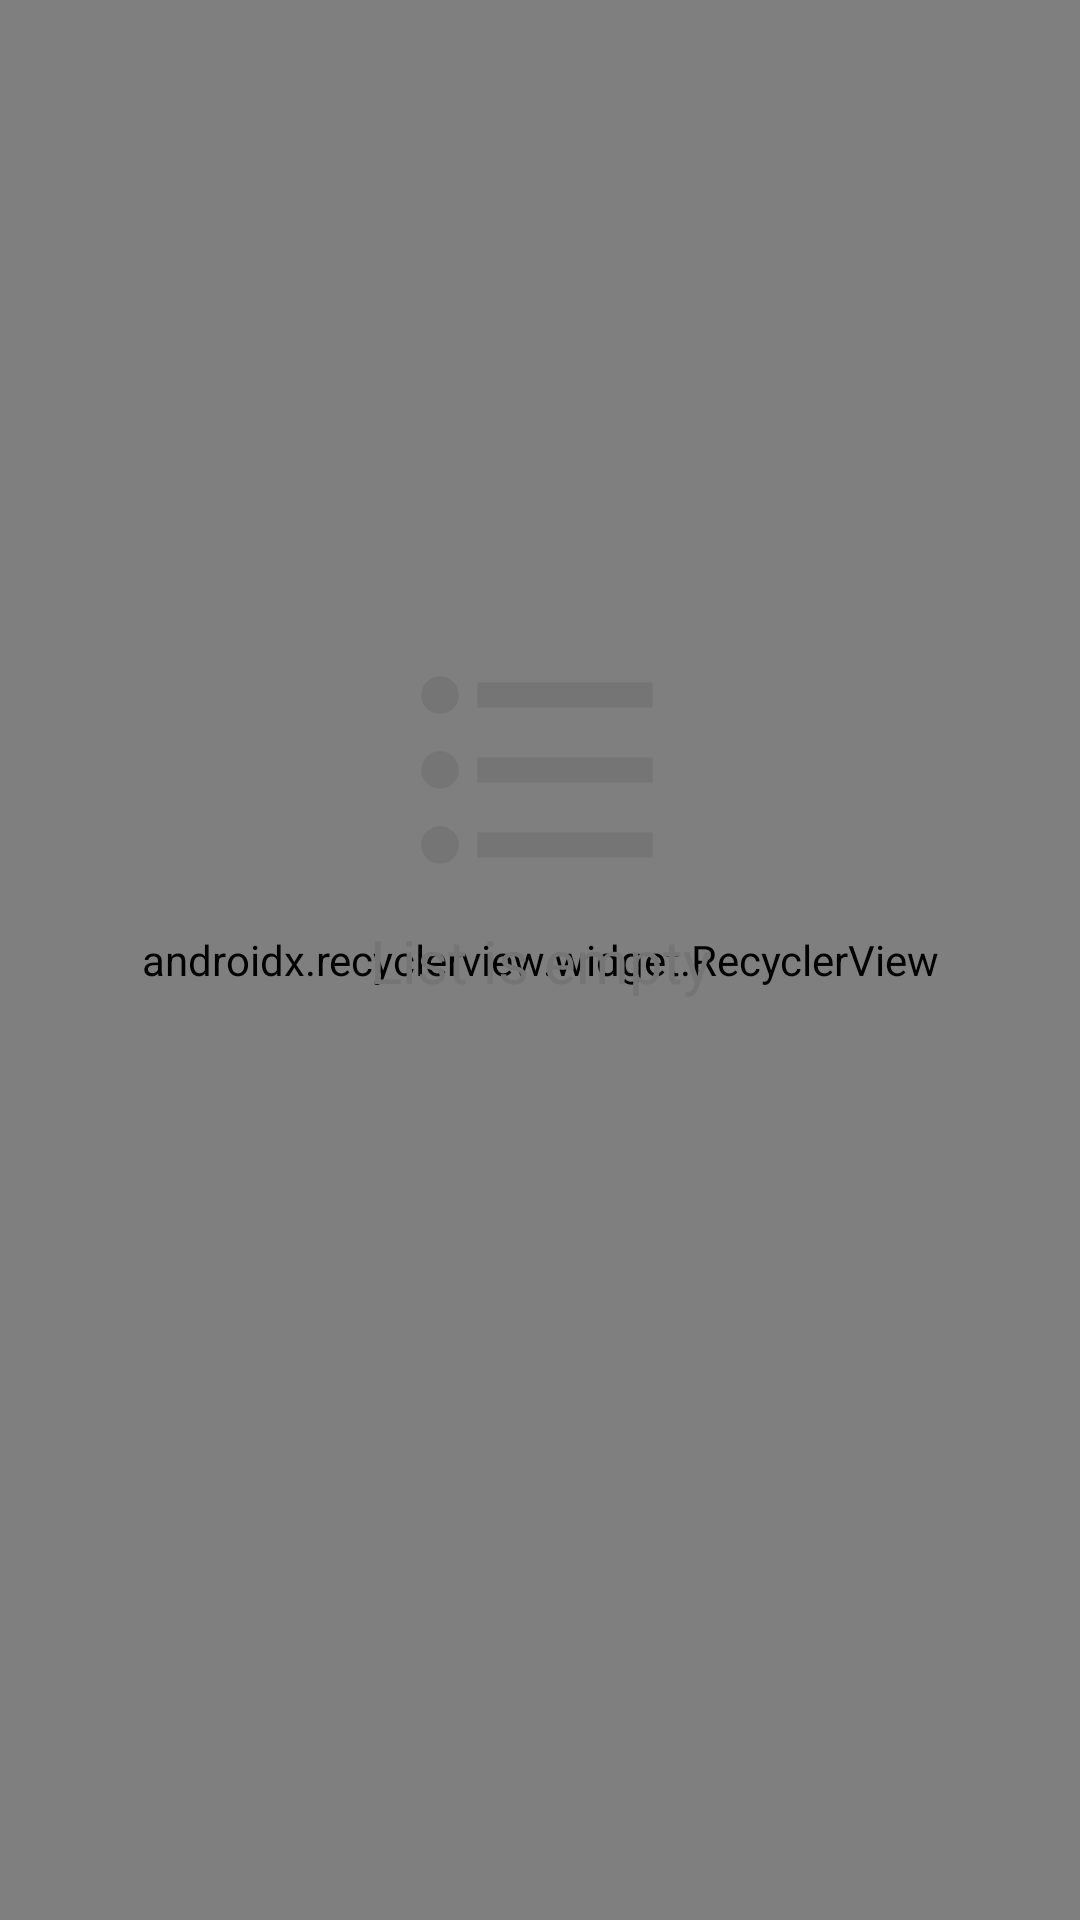

Layout XML and referenced resources for this Android screen:
<!-- AndroidManifest.xml: application theme AppTheme -->
<!-- res/layout/dictionary_list.xml -->
<layout xmlns:android="http://schemas.android.com/apk/res/android"
    xmlns:app="http://schemas.android.com/apk/res-auto">

    <data>

        <variable
            name="isListVisible"
            type="Boolean" />

        <import type="android.view.View" />

    </data>

    <android.support.constraint.ConstraintLayout
        android:layout_width="match_parent"
        android:layout_height="match_parent">


        <android.support.v7.widget.RecyclerView
            android:id="@+id/entries_rv"
            android:layout_width="0dp"
            android:layout_height="0dp"
            android:visibility="@{isListVisible ? View.VISIBLE : View.INVISIBLE}"
            app:layoutManager="android.support.v7.widget.LinearLayoutManager"
            app:layout_constraintBottom_toBottomOf="parent"
            app:layout_constraintEnd_toEndOf="parent"
            app:layout_constraintHorizontal_bias="0.5"
            app:layout_constraintStart_toStartOf="parent"
            app:layout_constraintTop_toTopOf="parent" />

        <ImageView
            android:id="@+id/no_items_image"
            android:layout_width="@dimen/noItemsPicSize"
            android:layout_height="@dimen/noItemsPicSize"
            android:visibility="@{!isListVisible ? View.VISIBLE : View.INVISIBLE}"
            app:layout_constraintBottom_toTopOf="@+id/no_items_tv"
            app:layout_constraintEnd_toEndOf="parent"
            app:layout_constraintHorizontal_bias="0.5"
            app:layout_constraintStart_toStartOf="parent"
            app:srcCompat="@drawable/empty_list_icon_vector" />

        <TextView
            android:id="@+id/no_items_tv"
            android:layout_width="wrap_content"
            android:layout_height="wrap_content"
            android:text="@string/emptyList"
            android:textColor="@color/emptyListColor"
            android:textSize="@dimen/noItemsTextSize"
            android:visibility="@{!isListVisible ? View.VISIBLE : View.INVISIBLE}"
            app:layout_constraintBottom_toBottomOf="parent"
            app:layout_constraintEnd_toEndOf="parent"
            app:layout_constraintHorizontal_bias="0.5"
            app:layout_constraintStart_toStartOf="parent"
            app:layout_constraintTop_toTopOf="parent" />
    </android.support.constraint.ConstraintLayout>
</layout>
<!-- resources referenced by this layout -->
<resources>
  <color name="emptyListColor">#757575</color>
  <dimen name="noItemsPicSize">100dp</dimen>
  <dimen name="noItemsTextSize">20sp</dimen>
  <!-- drawable empty_list_icon_vector (drawable) -->
  <vector xmlns:android="http://schemas.android.com/apk/res/android"
      android:width="24dp"
      android:height="24dp"
      android:viewportHeight="24"
      android:viewportWidth="24">
      <path
          android:fillColor="@color/emptyListColor"
          android:pathData="M7,5H21V7H7V5M7,13V11H21V13H7M4,4.5A1.5,1.5 0 0,1 5.5,6A1.5,1.5 0 0,1 4,7.5A1.5,1.5 0 0,1 2.5,6A1.5,1.5 0 0,1 4,4.5M4,10.5A1.5,1.5 0 0,1 5.5,12A1.5,1.5 0 0,1 4,13.5A1.5,1.5 0 0,1 2.5,12A1.5,1.5 0 0,1 4,10.5M7,19V17H21V19H7M4,16.5A1.5,1.5 0 0,1 5.5,18A1.5,1.5 0 0,1 4,19.5A1.5,1.5 0 0,1 2.5,18A1.5,1.5 0 0,1 4,16.5Z" />
  </vector>
  <string name="emptyList">List is empty</string>
  <style name="AppTheme" parent="Theme.AppCompat.Light.NoActionBar">
          
          <item name="colorPrimary">@color/colorPrimary</item>
          <item name="colorPrimaryDark">@color/colorPrimaryDark</item>
          <item name="colorAccent">@color/colorAccent</item>
          <item name="windowActionModeOverlay">true</item>
          <item name="android:actionModeBackground">@color/colorPrimaryDark</item>
      </style>
  <color name="colorPrimary">#4caf50</color>
  <color name="colorPrimaryDark">#087f23</color>
  <color name="colorAccent">#ff7043</color>
</resources>
